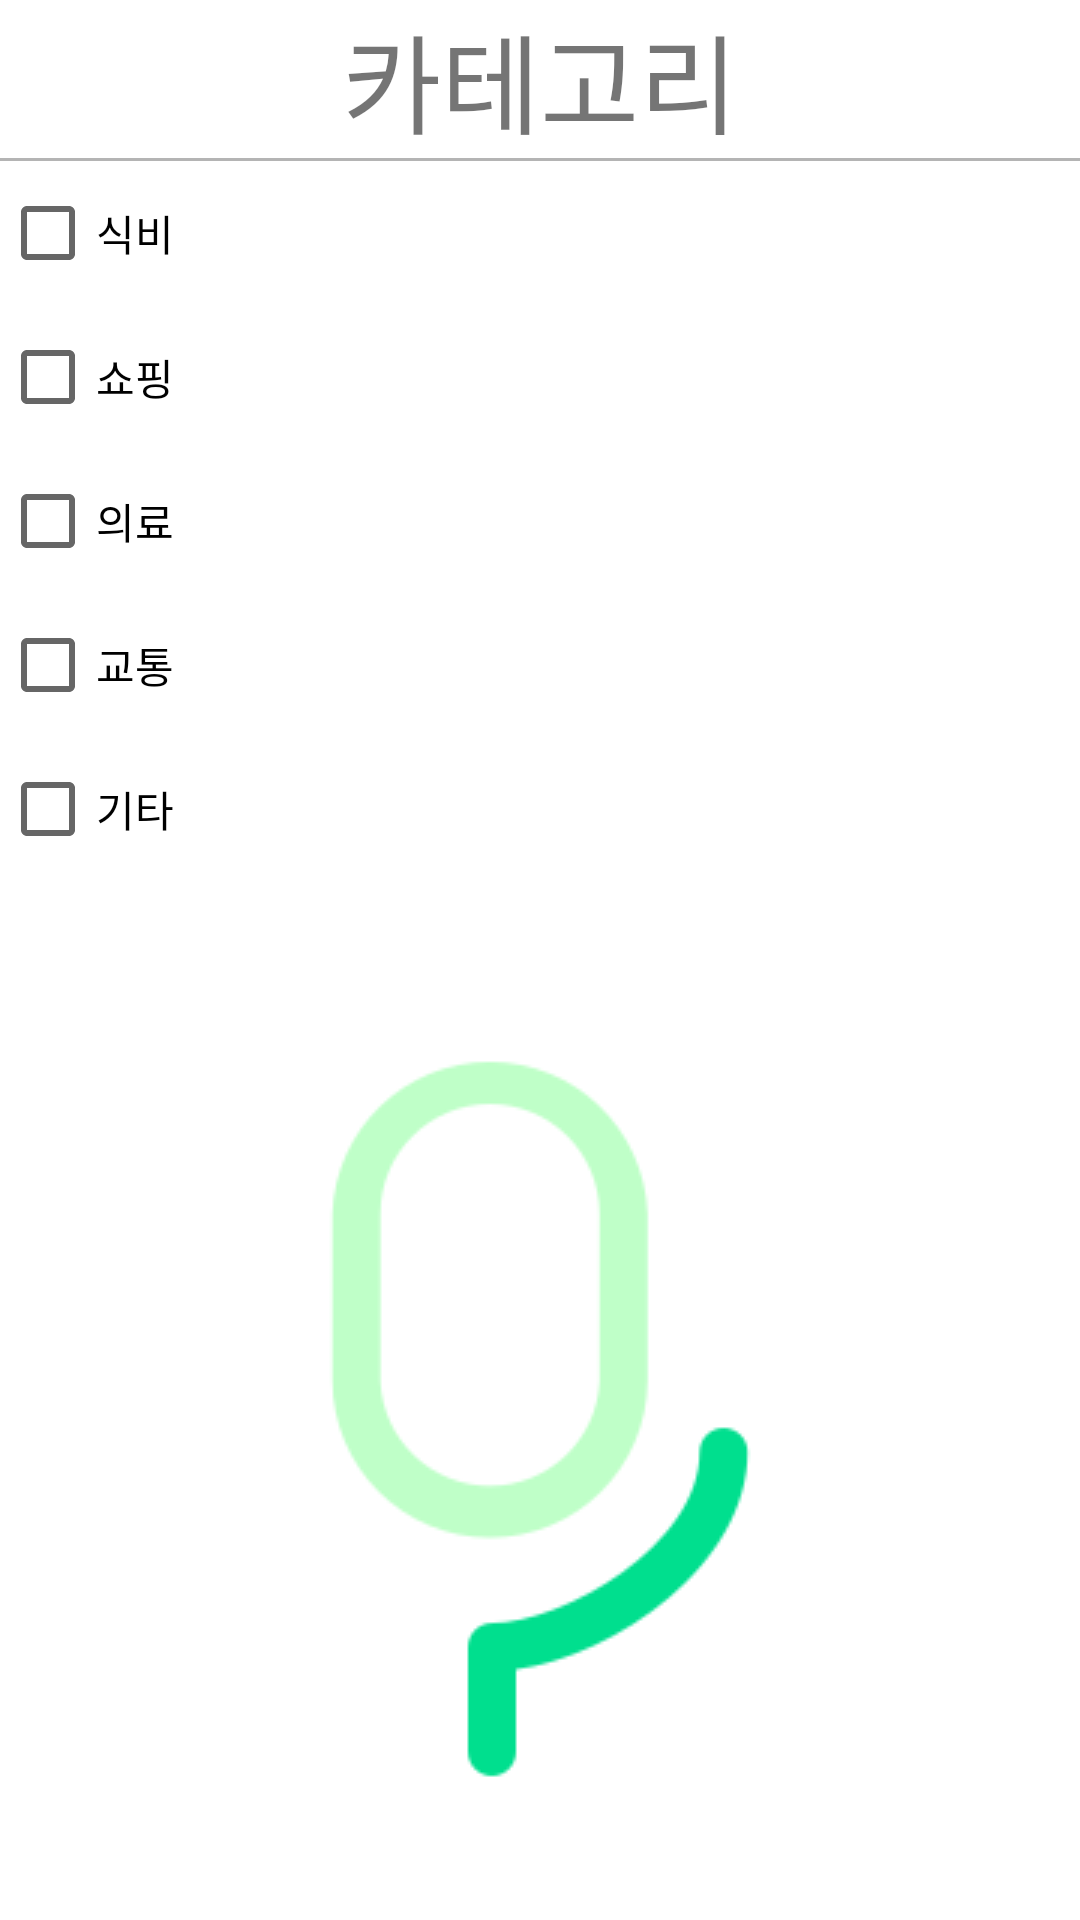

Write the Android layout XML for this screen, with the resource values it uses.
<!-- AndroidManifest.xml: application theme Theme.Household_account_book -->
<!-- res/layout/expenses_category.xml -->
<?xml version="1.0" encoding="utf-8"?>
<LinearLayout xmlns:android="http://schemas.android.com/apk/res/android"
    xmlns:app="http://schemas.android.com/apk/res-auto"
    xmlns:tools="http://schemas.android.com/tools"
    android:layout_width="match_parent"
    android:layout_height="match_parent"

    android:orientation="vertical"
    android:layout_gravity="center">

    <TextView
        android:id="@+id/title"
        android:layout_width="match_parent"
        android:layout_height="wrap_content"
        android:text="카테고리"
        android:fontFamily="@font/im_hyemin_bold"
        android:gravity="center"
        android:textSize="36sp" />
    <View
        android:fontFamily="@font/im_hyemin_bold"
        android:layout_width="match_parent"
        android:layout_height="1dp"
        android:background="#4B000000"
        android:layout_gravity="center"/>

    <CheckBox
        android:layout_width="wrap_content"
        android:layout_height="wrap_content"
        android:fontFamily="@font/im_hyemin_bold"
        android:id="@+id/cb_food"
        android:text="식비"
        />
    <CheckBox
        android:layout_width="wrap_content"
        android:layout_height="wrap_content"
        android:fontFamily="@font/im_hyemin_bold"
        android:id="@+id/cb_shopping"
        android:text="쇼핑"/>
    <CheckBox
        android:layout_width="wrap_content"
        android:layout_height="wrap_content"
        android:fontFamily="@font/im_hyemin_bold"
        android:id="@+id/cb_medical"
        android:text="의료"
        />
    <CheckBox
        android:layout_width="wrap_content"
        android:layout_height="wrap_content"
        android:fontFamily="@font/im_hyemin_bold"
        android:id="@+id/cb_traffic"
        android:text="교통"
        />
    <CheckBox
        android:layout_width="wrap_content"
        android:layout_height="wrap_content"
        android:fontFamily="@font/im_hyemin_bold"
        android:id="@+id/cb_etc"
        android:text="기타"
        />

    <ImageButton
        android:id="@+id/stt_category"
        android:layout_width="match_parent"
        android:layout_height="match_parent"
        android:layout_marginTop="10dp"
        android:background="@color/white"

        android:focusableInTouchMode="true"
        android:padding="0dp"
        android:src="@drawable/inputbtn"
        app:layout_constraintStart_toStartOf="parent"
        app:layout_constraintTop_toBottomOf="@+id/sttResult" />

</LinearLayout>
<!-- resources referenced by this layout -->
<resources>
  <color name="white">#FFFFFFFF</color>
  <!-- drawable inputbtn: png bitmap (drawable, 5170 bytes) -->
  <style name="Theme.Household_account_book" parent="Theme.MaterialComponents.DayNight.DarkActionBar">
          
          <item name="colorPrimary">@color/green_pry</item>
          <item name="colorPrimaryVariant">@color/green_be</item>
          <item name="colorOnPrimary">@color/white</item>
          
          <item name="colorSecondary">@color/teal_200</item>
          <item name="colorSecondaryVariant">@color/teal_700</item>
          <item name="colorOnSecondary">@color/black</item>
          
          <item name="android:statusBarColor" tools:targetApi="l">?attr/colorPrimaryVariant</item>
          
      </style>
  <color name="green_pry">#BEFFC8</color>
  <color name="green_be">#00DF8E</color>
  <color name="teal_200">#FF03DAC5</color>
  <color name="teal_700">#FF018786</color>
  <color name="black">#FF000000</color>
</resources>
